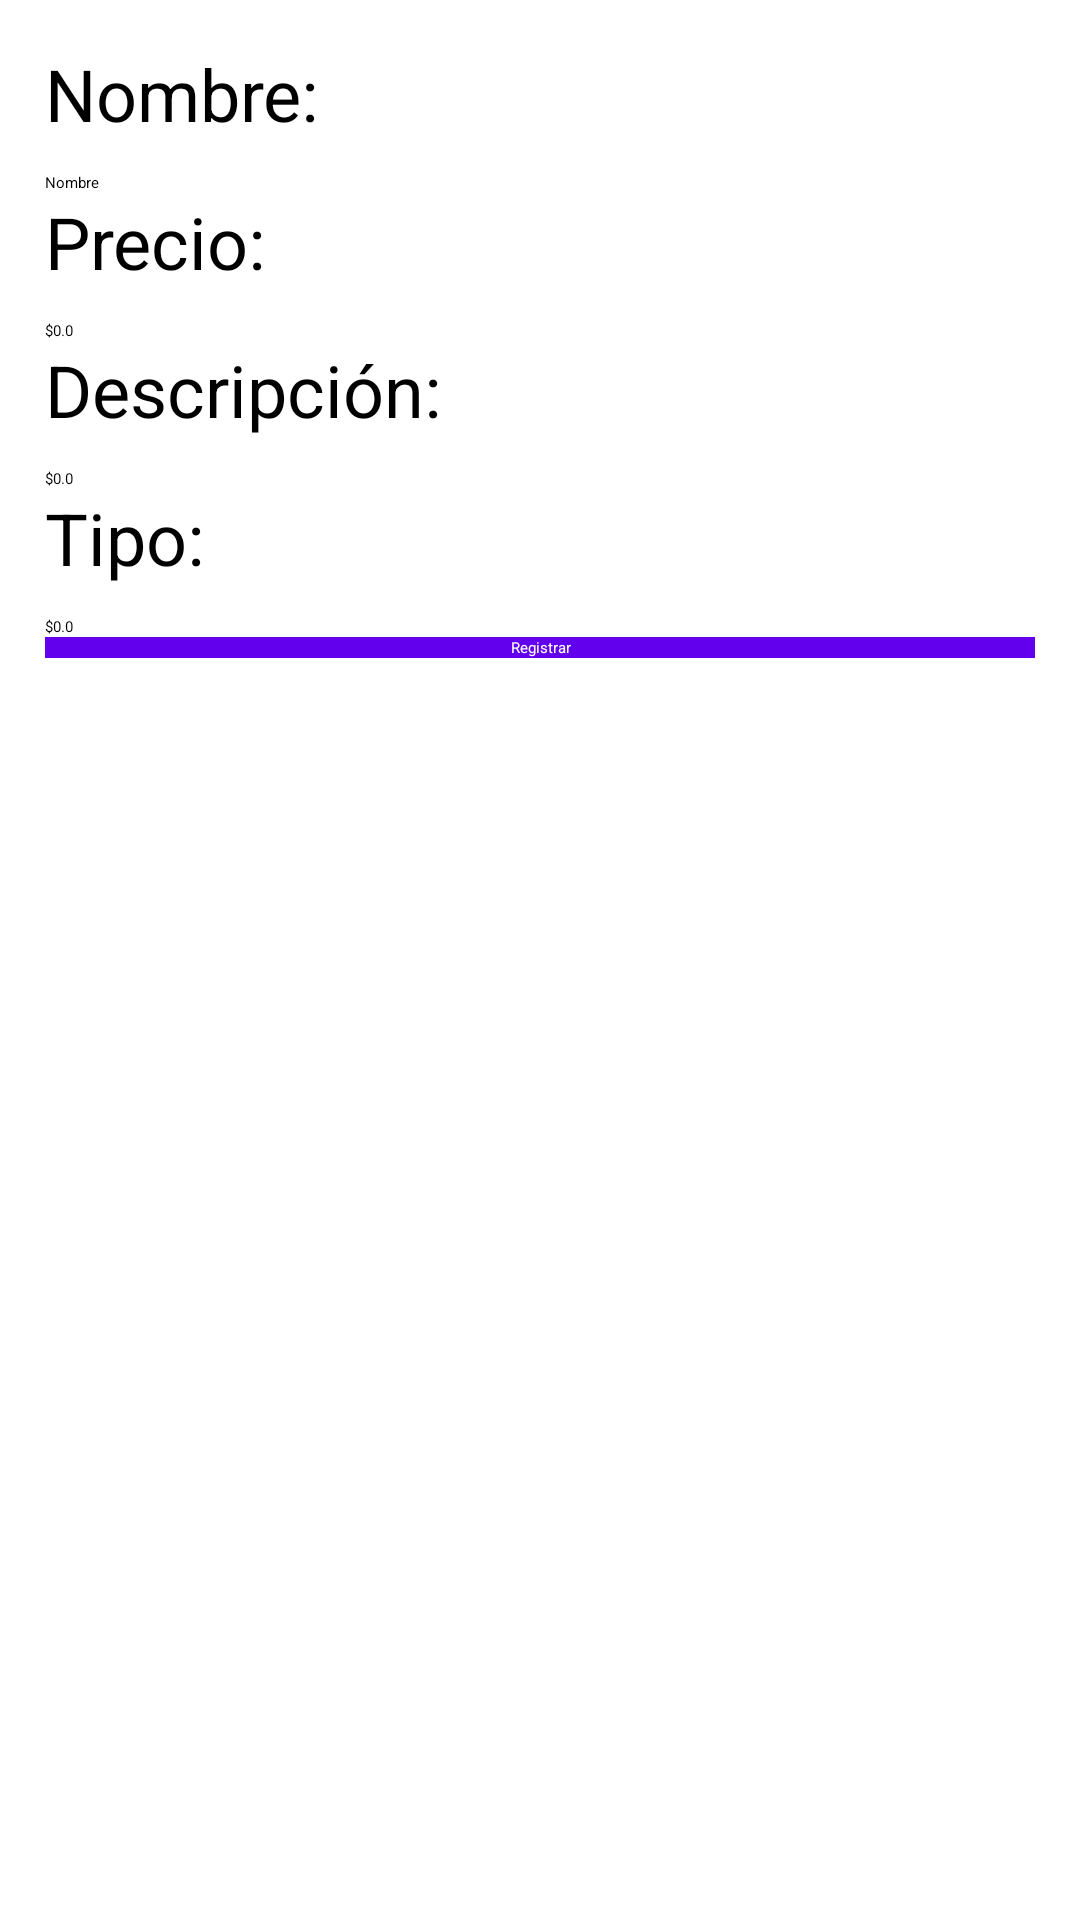

Produce the Android XML layout that renders to this screen, including the resource entries it uses.
<!-- AndroidManifest.xml: application theme Theme.RestaurantApp -->
<!-- res/layout/add_comida_view.xml -->
<?xml version="1.0" encoding="utf-8"?>
<LinearLayout
    xmlns:android="http://schemas.android.com/apk/res/android"
    xmlns:app="http://schemas.android.com/apk/res-auto"
    xmlns:tools="http://schemas.android.com/tools"
    android:layout_width="match_parent"
    android:layout_height="match_parent"
    android:padding="15dp"
    android:orientation="vertical">

    <TextView
        android:id="@+id/addnewcomidanamelabel"
        android:layout_width="match_parent"
        android:layout_height="wrap_content"
        android:text="Nombre:"
        android:textSize="24sp"
        app:layout_constraintStart_toStartOf="parent"
        app:layout_constraintEnd_toEndOf="parent"
         />

    <EditText
        android:id="@+id/addnewcomidanameinput"
        android:layout_width="match_parent"
        android:layout_height="wrap_content"
        android:layout_marginTop="10dp"
        android:text="Nombre"
        app:layout_constraintStart_toStartOf="parent"
        app:layout_constraintEnd_toEndOf="parent"
        />
    <TextView
        android:id="@+id/addnewcomidapricelabel"
        android:layout_width="match_parent"
        android:layout_height="wrap_content"
        android:text="Precio:"
        android:textSize="24sp"
        app:layout_constraintStart_toStartOf="parent"
        app:layout_constraintEnd_toEndOf="parent"
        />

    <EditText
        android:id="@+id/addnewcomidapriceinput"
        android:layout_width="match_parent"
        android:layout_height="wrap_content"
        android:layout_marginTop="10dp"
        android:text="$0.0"
        app:layout_constraintStart_toStartOf="parent"
        app:layout_constraintEnd_toEndOf="parent"
        />

    <TextView
        android:id="@+id/addnewcomidadescripcionlabel"
        android:layout_width="match_parent"
        android:layout_height="wrap_content"
        android:text="Descripción:"
        android:textSize="24sp"
        app:layout_constraintStart_toStartOf="parent"
        app:layout_constraintEnd_toEndOf="parent"
        />

    <EditText
        android:id="@+id/addnewcomidadescripcioninput"
        android:layout_width="match_parent"
        android:layout_height="wrap_content"
        android:layout_marginTop="10dp"
        android:text="$0.0"
        app:layout_constraintStart_toStartOf="parent"
        app:layout_constraintEnd_toEndOf="parent"
        />
    <TextView
        android:id="@+id/addnewcomidatipolabel"
        android:layout_width="match_parent"
        android:layout_height="wrap_content"
        android:text="Tipo:"
        android:textSize="24sp"
        app:layout_constraintStart_toStartOf="parent"
        app:layout_constraintEnd_toEndOf="parent"
        />

    <EditText
        android:id="@+id/addnewcomidatipoinput"
        android:layout_width="match_parent"
        android:layout_height="wrap_content"
        android:layout_marginTop="10dp"
        android:text="$0.0"
        app:layout_constraintStart_toStartOf="parent"
        app:layout_constraintEnd_toEndOf="parent"
        />
    <Button
        android:id="@+id/newrestaurantbutton"
        android:layout_width="match_parent"
        android:layout_height="wrap_content"
        android:text="Registrar"
        android:background="@color/purple_500"
        android:textColor="@color/white"
        android:gravity="center"
        app:layout_constraintStart_toStartOf="parent"
        app:layout_constraintEnd_toEndOf="parent"
        />

</LinearLayout>
<!-- resources referenced by this layout -->
<resources>
  <style name="Theme.RestaurantApp" parent="Theme.AppCompat.Light.NoActionBar">
          
          <item name="colorPrimary">@color/purple_200</item>
          <item name="colorPrimaryVariant">@color/purple_700</item>
          <item name="colorOnPrimary">@color/black</item>
          
          <item name="colorSecondary">@color/teal_200</item>
          <item name="colorSecondaryVariant">@color/teal_200</item>
          <item name="colorOnSecondary">@color/black</item>
          
          <item name="android:statusBarColor">?attr/colorPrimaryVariant</item>
          
      </style>
  <!-- not gathered from this repository: default colours our renderer supplied (Android Studio template values) -->
  <color name="purple_200">#FFBB86FC</color>
  <color name="purple_500">#FF6200EE</color>
  <color name="purple_700">#FF3700B3</color>
  <color name="teal_200">#FF03DAC5</color>
  <color name="black">#FF000000</color>
  <color name="white">#FFFFFFFF</color>
</resources>
